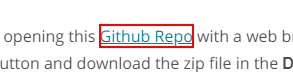
Workflow: Main

Step 1: click on the link 'Github Repo'

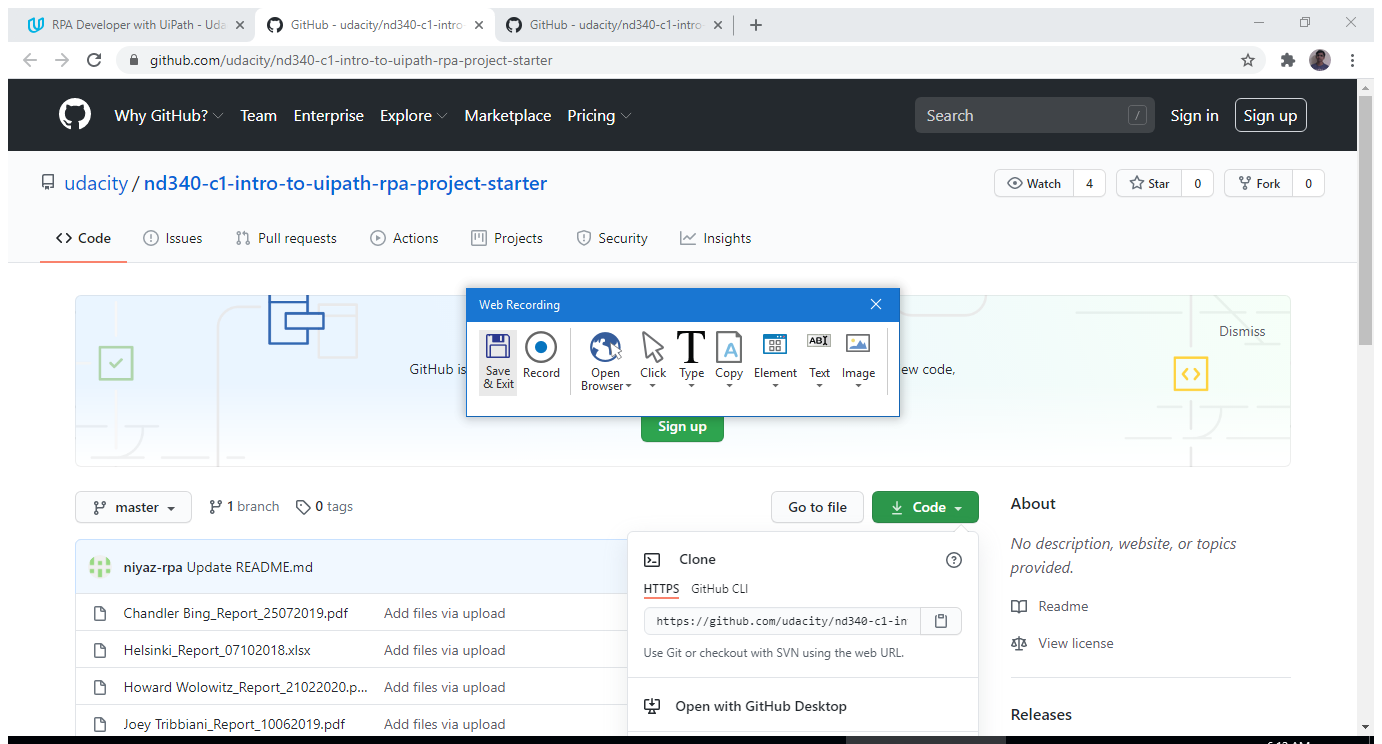
Step 2: Attach Browser 'GitHub ud Page' in window 'GitHub - udacity/nd340-c1-intro-to-uipath-rpa-project-starter' (chrome.exe)

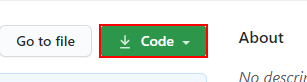
Step 3: click on the summary

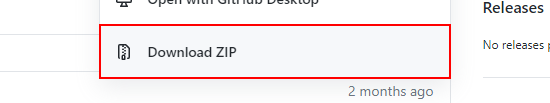
Step 4: click on the link 'Download ZIP'